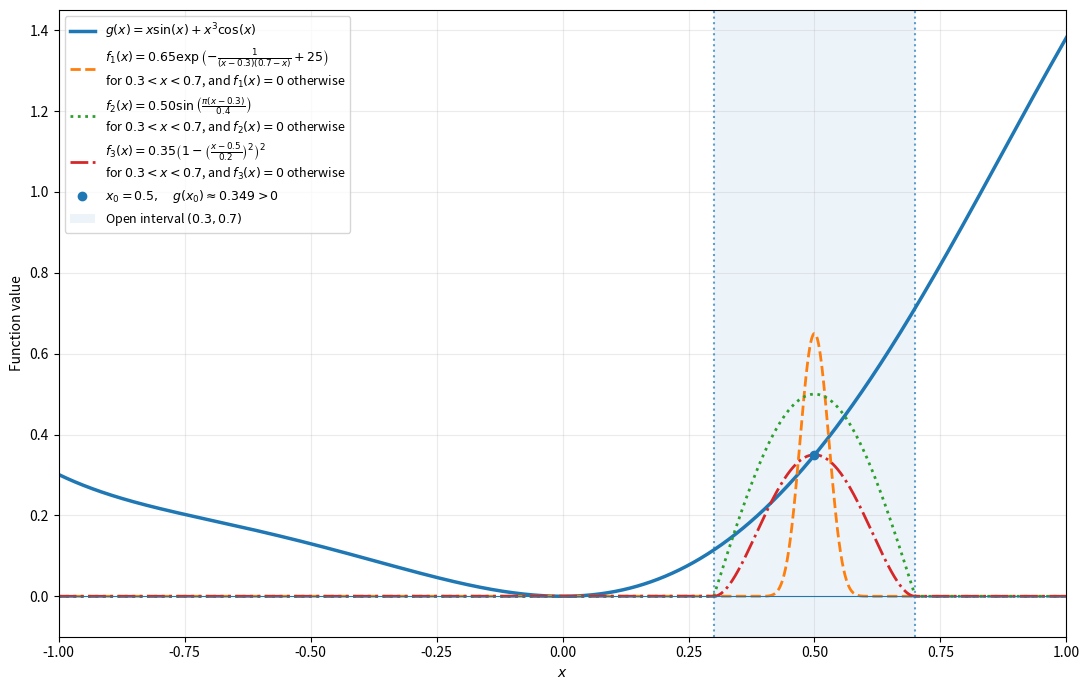

Reproduce this figure in Python.
import numpy as np
import matplotlib.pyplot as plt

# Domain
x = np.linspace(-1, 1, 2000)

# Continuous function g on [-1, 1]
def g(x):
    return x * np.sin(x) + x**3 * np.cos(x)


# Choose x_0 such that g(x_0) > 0
x_0 = 0.5

# Open interval (a, b) containing x_0
a, b = 0.3, 0.7

# Midpoint and radius of the interval
center = (a + b) / 2
radius = (b - a) / 2


# Smooth exponential bump
def exponential_bump(x):
    values = np.zeros_like(x, dtype=float)
    inside = (a < x) & (x < b)

    exponent = (
        -1 / ((x[inside] - a) * (b - x[inside]))
        + 1 / ((center - a) * (b - center))
    )

    values[inside] = 0.65 * np.exp(exponent)
    return values


# Sine bump
def sine_bump(x):
    values = np.zeros_like(x, dtype=float)
    inside = (a < x) & (x < b)

    values[inside] = 0.50 * np.sin(
        np.pi * (x[inside] - a) / (b - a)
    )

    return values


# Polynomial bump
def polynomial_bump(x):
    values = np.zeros_like(x, dtype=float)
    inside = (a < x) & (x < b)

    normalized_x = (x[inside] - center) / radius
    values[inside] = 0.35 * (1 - normalized_x**2) ** 2

    return values


exponential_label = (
    r"$f_1(x)=0.65\exp\left("
    r"-\frac{1}{(x-0.3)(0.7-x)}+25"
    r"\right)$"
    "\n"
    r"for $0.3<x<0.7$, and $f_1(x)=0$ otherwise"
)

sine_label = (
    r"$f_2(x)=0.50\sin\left("
    r"\frac{\pi(x-0.3)}{0.4}"
    r"\right)$"
    "\n"
    r"for $0.3<x<0.7$, and $f_2(x)=0$ otherwise"
)

polynomial_label = (
    r"$f_3(x)=0.35\left("
    r"1-\left(\frac{x-0.5}{0.2}\right)^2"
    r"\right)^2$"
    "\n"
    r"for $0.3<x<0.7$, and $f_3(x)=0$ otherwise"
)


fig, ax = plt.subplots(figsize=(11, 7))

ax.plot(
    x,
    g(x),
    linewidth=2.5,
    label=r"$g(x)=x\sin(x)+x^3\cos(x)$",
)

ax.plot(
    x,
    exponential_bump(x),
    linewidth=2,
    linestyle="--",
    label=exponential_label,
)

ax.plot(
    x,
    sine_bump(x),
    linewidth=2,
    linestyle=":",
    label=sine_label,
)

ax.plot(
    x,
    polynomial_bump(x),
    linewidth=2,
    linestyle="-.",
    label=polynomial_label,
)

# Mark x_0 and g(x_0)
ax.scatter(
    [x_0],
    [g(x_0)],
    zorder=5,
    label=rf"$x_0={x_0},\quad g(x_0)\approx {g(x_0):.3f}>0$",
)

# Mark and shade the open interval
ax.axvline(a, linestyle=":", alpha=0.7)
ax.axvline(b, linestyle=":", alpha=0.7)

ax.axvspan(
    a,
    b,
    alpha=0.08,
    label=rf"Open interval $({a},{b})$",
)

ax.axhline(0, linewidth=0.8)

ax.set_xlim(-1, 1)
ax.set_ylim(-0.1, 1.45)
ax.set_xlabel(r"$x$")
ax.set_ylabel("Function value")
ax.grid(alpha=0.25)

ax.legend(loc="upper left", fontsize=9)

fig.tight_layout()
fig.savefig("bump_functions.png", bbox_inches="tight")
plt.show()
